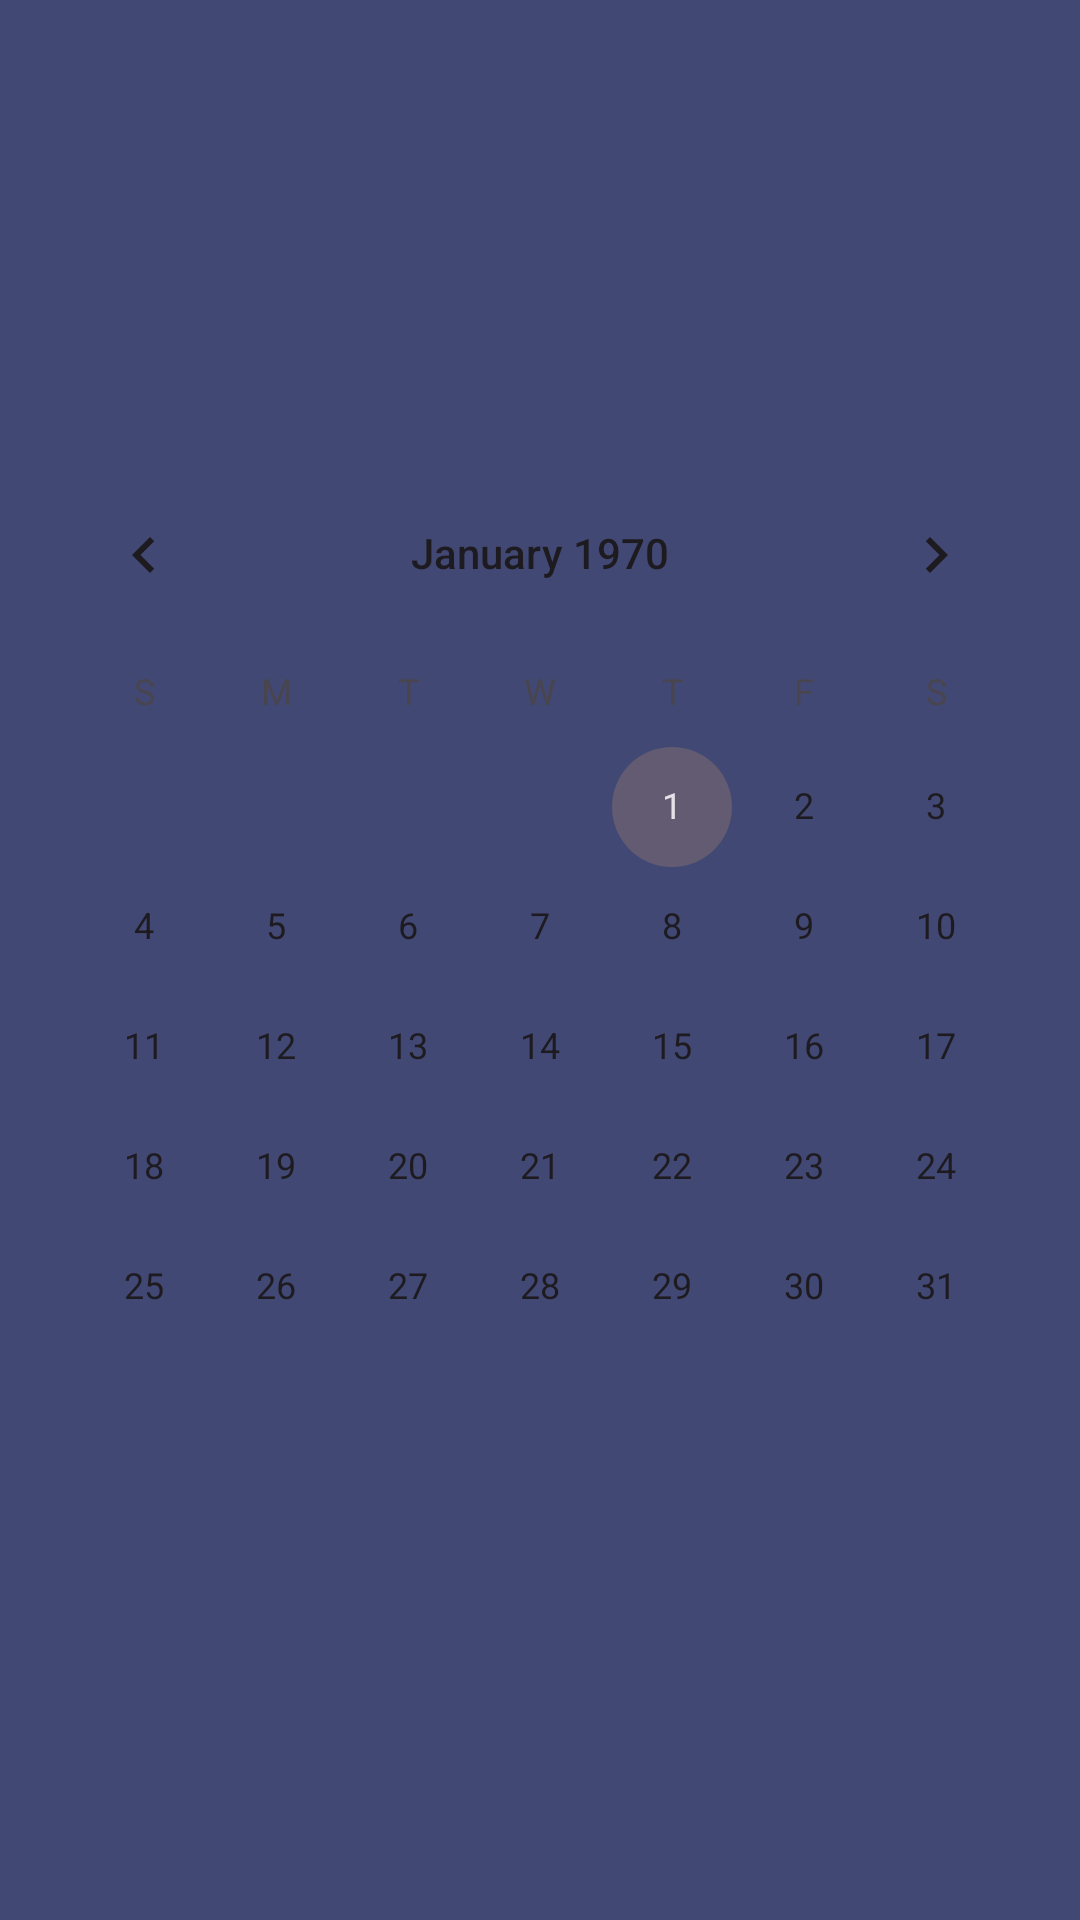

Layout XML and referenced resources for this Android screen:
<!-- AndroidManifest.xml: application theme Theme.Chara -->
<!-- res/layout/activity_main.xml -->
<?xml version="1.0" encoding="utf-8"?>
<androidx.constraintlayout.widget.ConstraintLayout xmlns:android="http://schemas.android.com/apk/res/android"
    xmlns:app="http://schemas.android.com/apk/res-auto"
    xmlns:tools="http://schemas.android.com/tools"
    android:layout_width="match_parent"
    android:layout_height="match_parent"
    tools:context=".MainActivity">

    <CalendarView
        android:id="@+id/calendarView"
        android:layout_width="wrap_content"
        android:layout_height="wrap_content"
        android:layout_marginStart="30dp"
        android:layout_marginEnd="30dp"
        app:layout_constraintBottom_toBottomOf="parent"
        app:layout_constraintEnd_toEndOf="parent"
        app:layout_constraintStart_toStartOf="parent"
        app:layout_constraintTop_toTopOf="parent" />
</androidx.constraintlayout.widget.ConstraintLayout>
<!-- resources referenced by this layout -->
<resources>
  <style name="Theme.Chara" parent="Base.Theme.Chara" />
  <style name="Base.Theme.Chara" parent="Theme.Material3.DayNight.NoActionBar">
          <item name="android:textColor">#F4EEFF</item>
          <item name="android:background">#424874</item>
          <item name="android:fontFamily">"sans-serif-medium"</item>
      </style>
</resources>
